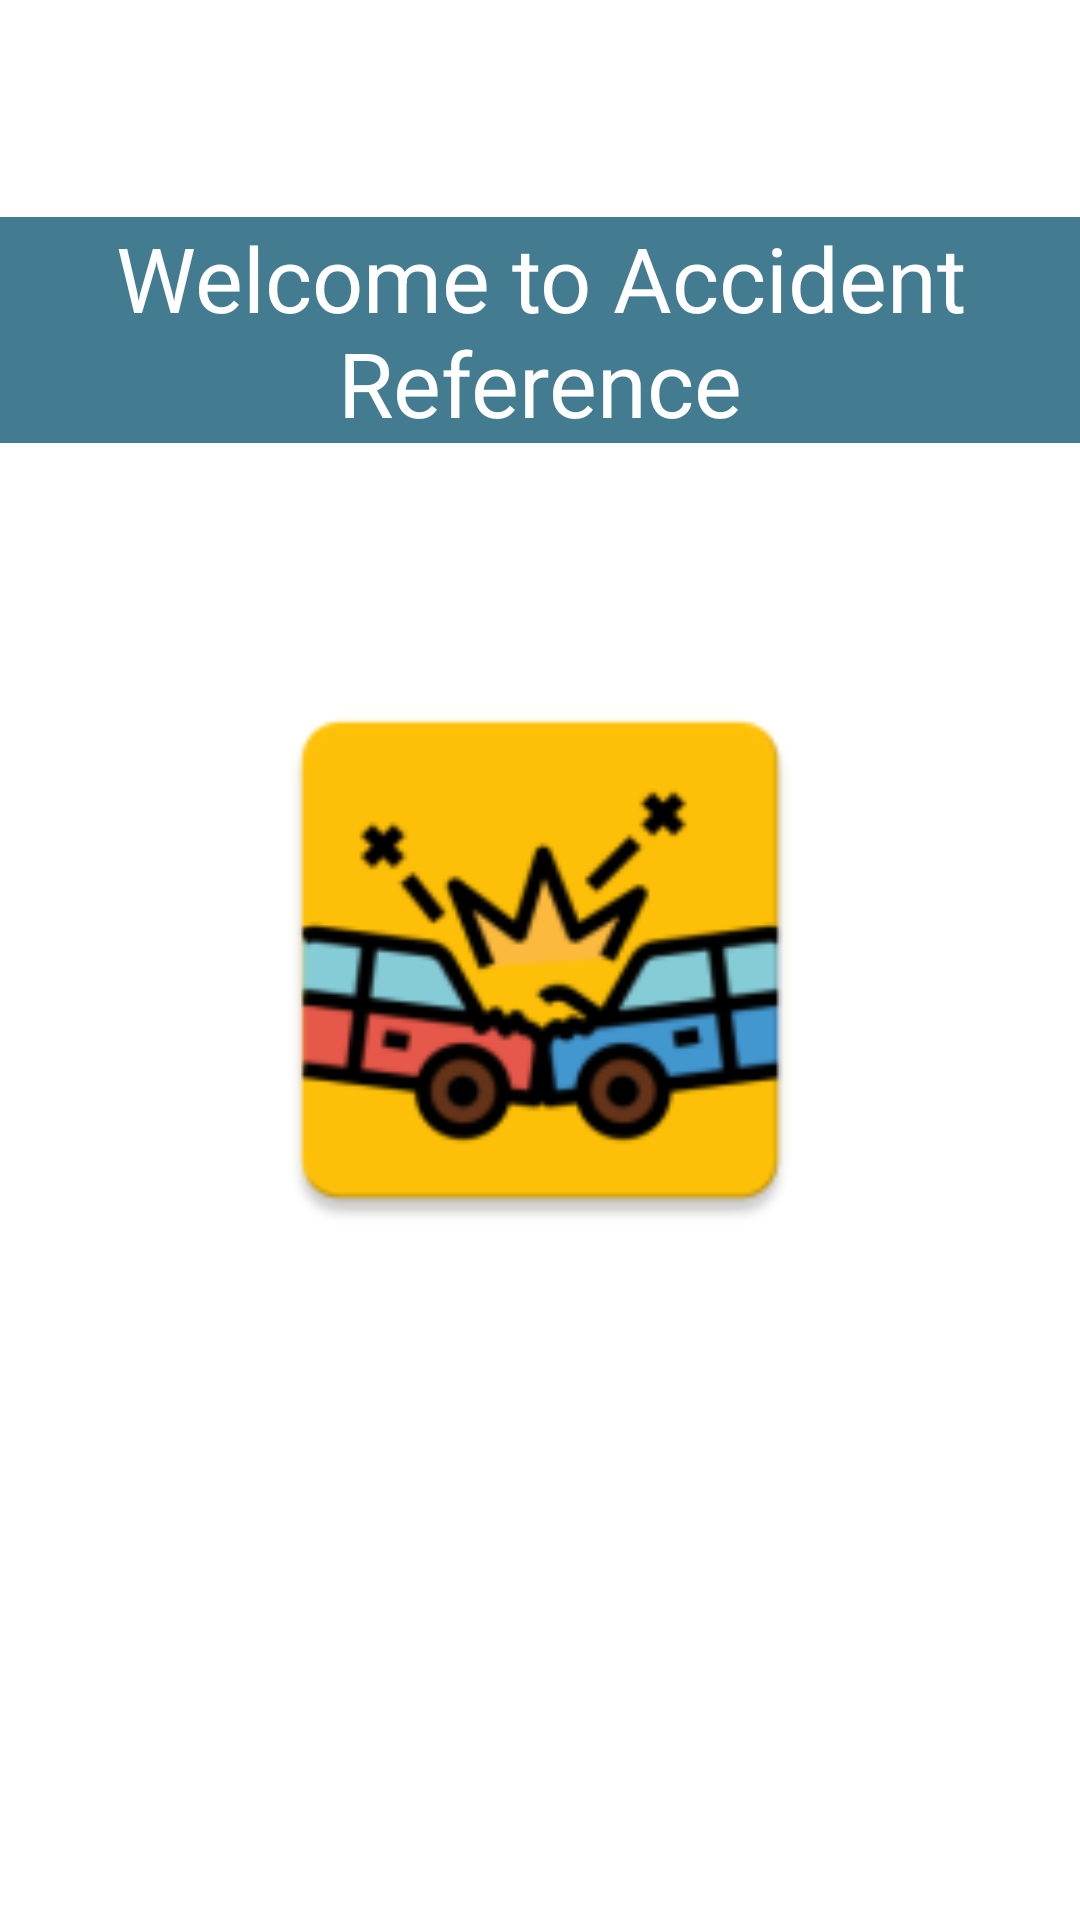

The Android layout XML behind this screen, and the referenced resources:
<!-- AndroidManifest.xml: application theme Theme.AccidentReference -->
<!-- res/layout/activity_splash.xml -->
<?xml version="1.0" encoding="utf-8"?>
<androidx.constraintlayout.widget.ConstraintLayout xmlns:android="http://schemas.android.com/apk/res/android"
    xmlns:app="http://schemas.android.com/apk/res-auto"
    xmlns:tools="http://schemas.android.com/tools"
    android:layout_width="match_parent"
    android:layout_height="match_parent"
    tools:context=".view.SplashActivity">

    <ImageView
        android:id="@+id/imageView"
        android:layout_width="200dp"
        android:layout_height="200dp"
        app:layout_constraintBottom_toBottomOf="parent"
        app:layout_constraintEnd_toEndOf="parent"
        app:layout_constraintStart_toStartOf="parent"
        app:layout_constraintTop_toTopOf="parent"
        app:srcCompat="@mipmap/app_icon" />

    <TextView
        android:id="@+id/textView"
        android:layout_width="wrap_content"
        android:layout_height="wrap_content"
        android:background="@color/purple_500"
        android:gravity="center"
        android:text="Welcome to Accident Reference"
        android:textColor="@color/white"
        android:textSize="30sp"
        app:circularflow_defaultRadius="10dp"
        app:circularflow_radiusInDP="10dp"
        app:layout_constraintBottom_toTopOf="@+id/imageView"
        app:layout_constraintEnd_toEndOf="parent"
        app:layout_constraintStart_toStartOf="parent"
        app:layout_constraintTop_toTopOf="parent" />
</androidx.constraintlayout.widget.ConstraintLayout>
<!-- resources referenced by this layout -->
<resources>
  <color name="purple_500">#437C90</color>
  <color name="white">#FFFFFFFF</color>
  <!-- mipmap app_icon: png bitmap (mipmap-hdpi, 4677 bytes) -->
  <style name="Theme.AccidentReference" parent="Theme.MaterialComponents.DayNight.DarkActionBar">
          
          <item name="colorPrimary">@color/purple_500</item>
          <item name="colorPrimaryVariant">@color/purple_700</item>
          <item name="colorOnPrimary">@color/white</item>
          
          <item name="colorSecondary">@color/teal_200</item>
          <item name="colorSecondaryVariant">@color/teal_700</item>
          <item name="colorOnSecondary">@color/black</item>
          
          <item name="android:statusBarColor">?attr/colorPrimaryVariant</item>
          
      </style>
  <color name="purple_700">#255957</color>
  <color name="teal_200">#FF03DAC5</color>
  <color name="teal_700">#FF018786</color>
  <color name="black">#FF000000</color>
</resources>
